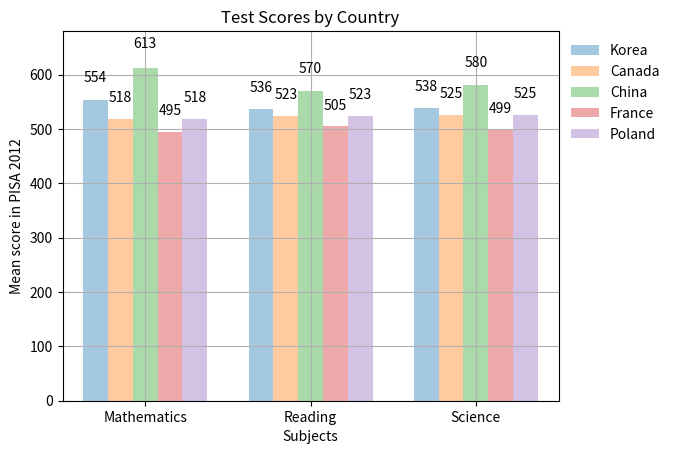

Generate this figure with matplotlib:
import matplotlib.pylab as plt
import numpy as np

col_count = 3
bar_width = .15

korea_scores = (554, 536, 538)
canada_score = (518, 523, 525)
china_score = (613, 570, 580)
france_score = (495, 505, 499)
poland_score = (518, 518, 526)

index = np.arange(col_count)

k1 = plt.bar(index, korea_scores, bar_width, alpha=.4, label='Korea')
c1 = plt.bar(index + 0.15, canada_score, bar_width, alpha=.4, label='Canada')
ch1 = plt.bar(index + 0.3, china_score, bar_width, alpha=.4, label='China')
f1 = plt.bar(index + 0.45, france_score, bar_width, alpha=.4, label='France')
p1 = plt.bar(index + 0.6, canada_score, bar_width, alpha=.4, label='Poland')


def create_labels(data):
    for item in data:
        height = item.get_height()
        plt.text(item.get_x() + item.get_width() / 2., height * 1.05, '%d' % int(height), ha='center', va='bottom')


create_labels(k1)
create_labels(c1)
create_labels(ch1)
create_labels(f1)
create_labels(p1)

plt.ylabel('Mean score in PISA 2012')
plt.xlabel('Subjects')
plt.title('Test Scores by Country')

plt.xlim(- .2, 2.8)
plt.ylim(0, 680)
plt.xticks(index + .6 / 2, ('Mathematics', 'Reading', 'Science'))
plt.legend(frameon=False, bbox_to_anchor=(1, 1), loc=2)
plt.grid(True)

plt.show()
